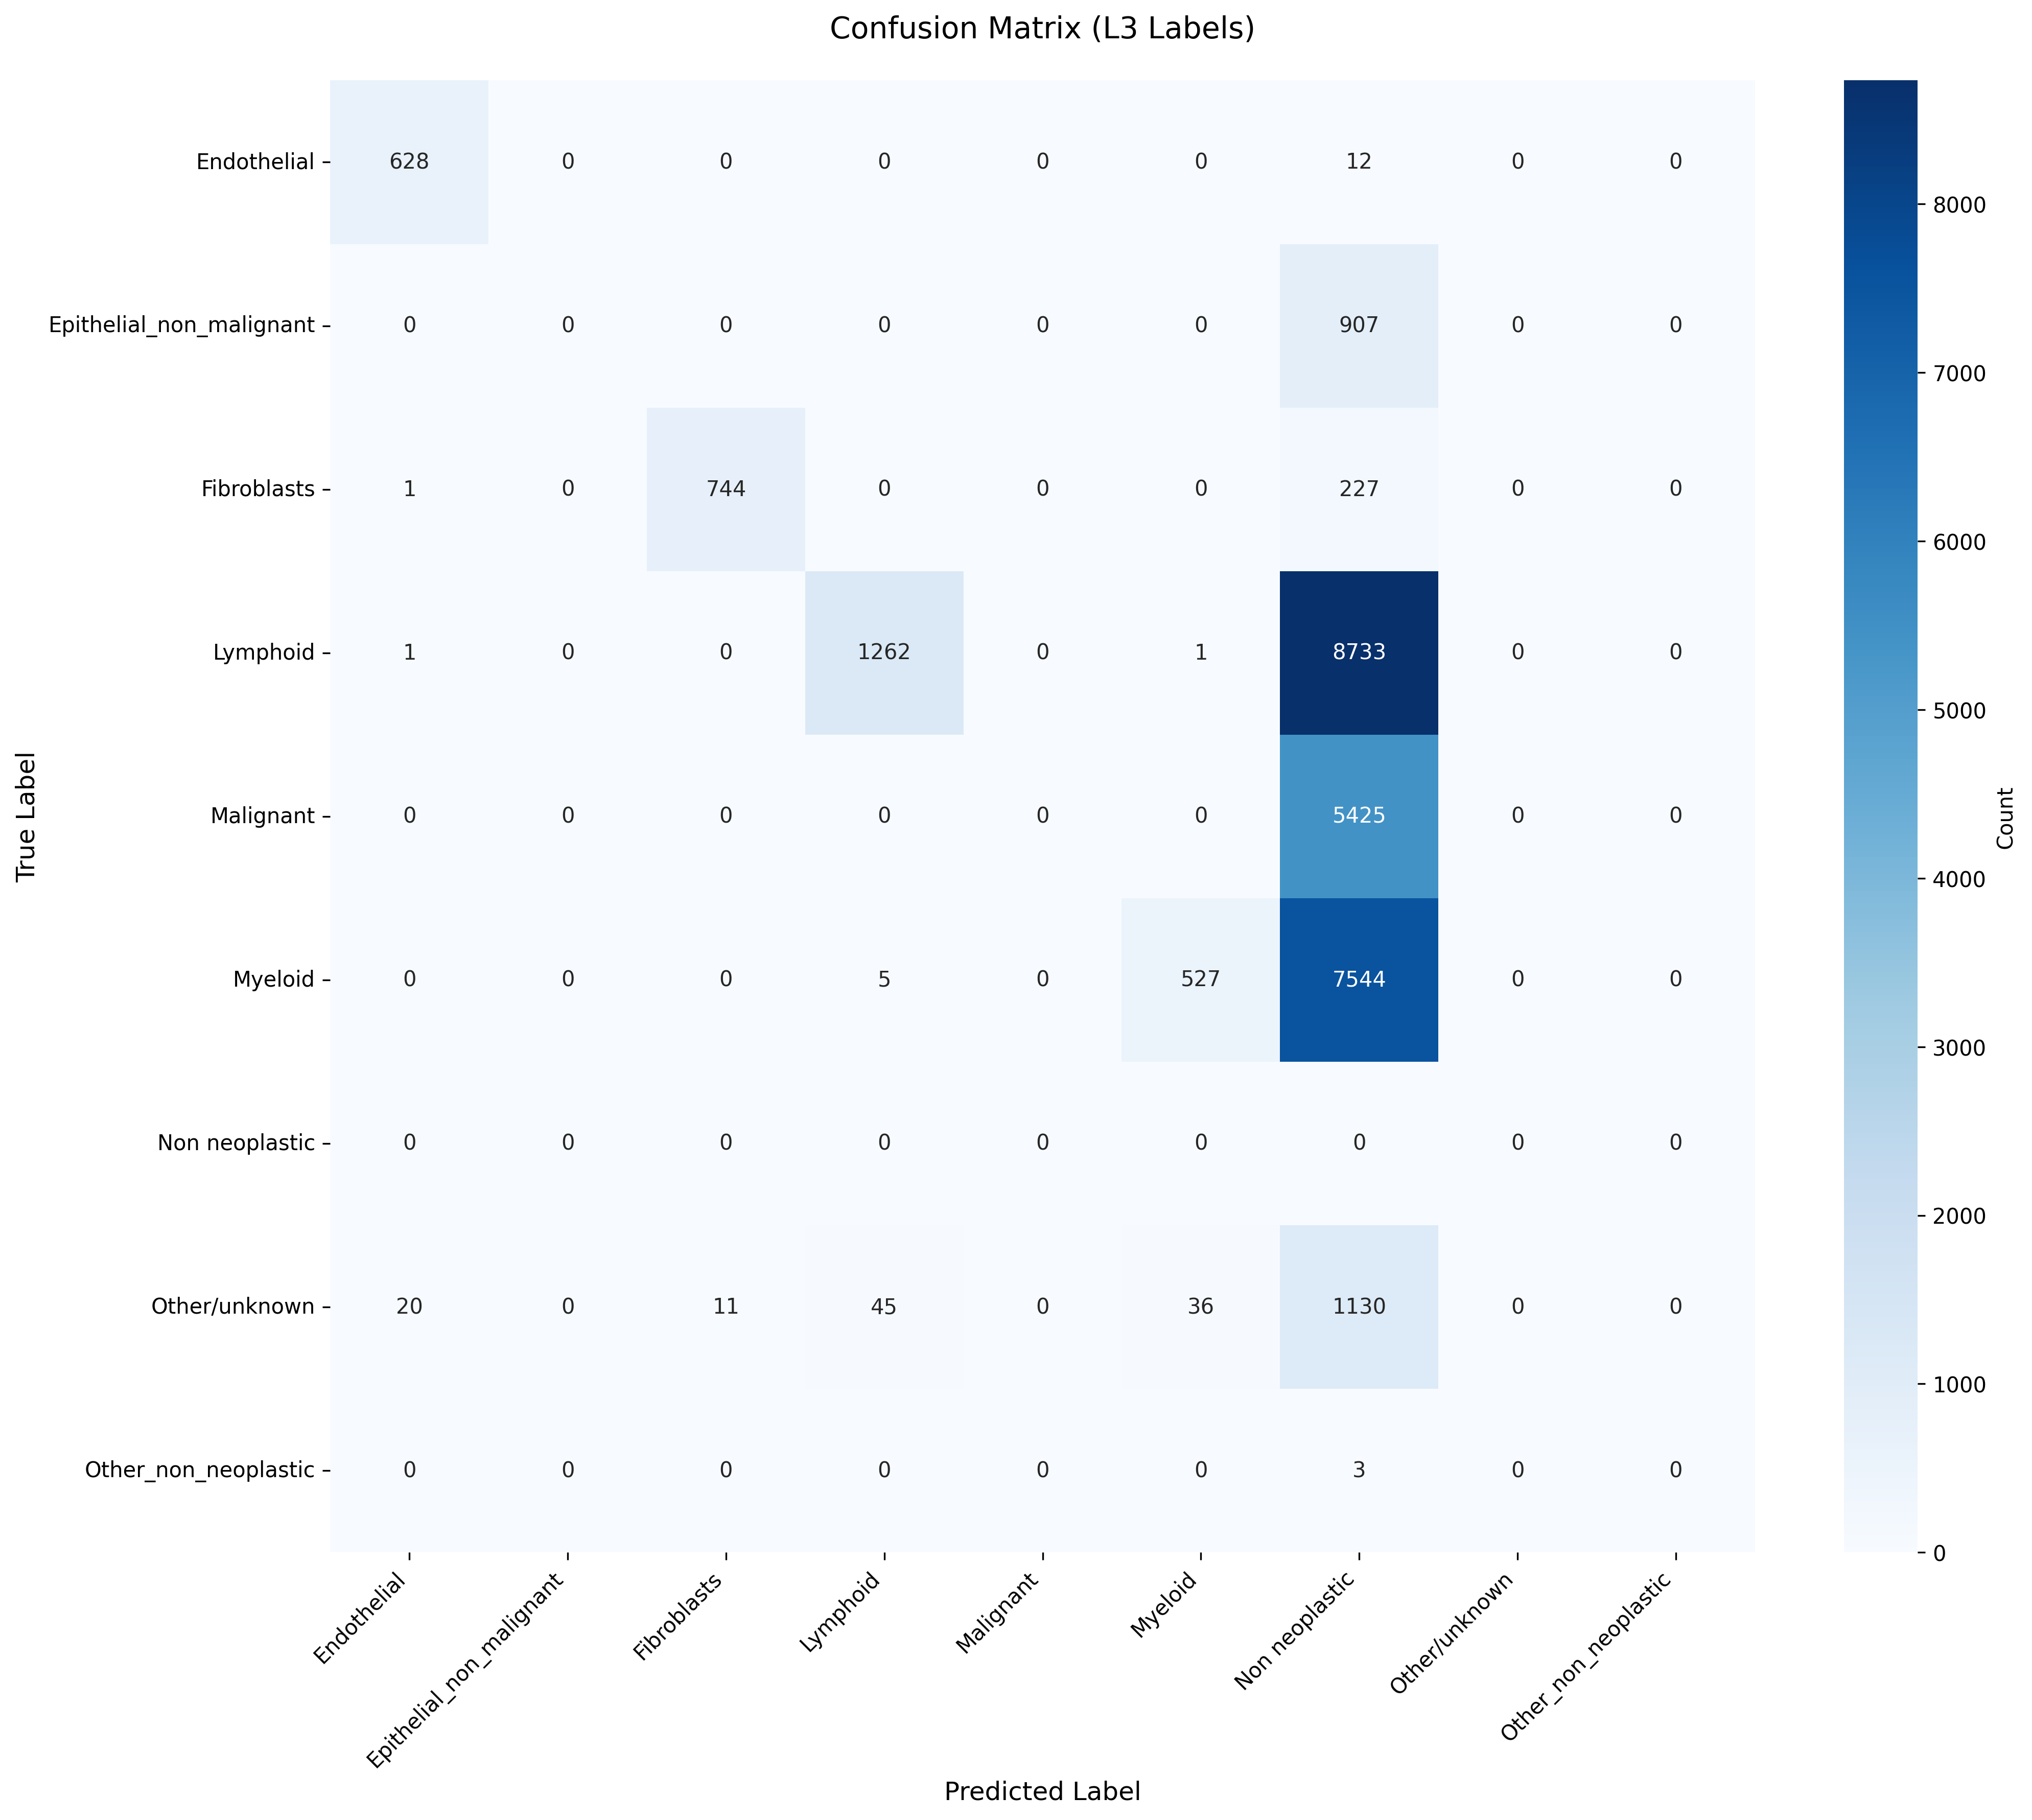

Source data for this figure (header and first rows):
True_Label, Endothelial, Epithelial_non_malignant, Fibroblasts, Lymphoid, Malignant, Myeloid, Non neoplastic, Other/unknown, Other_non_neoplastic
Endothelial, 628, 0, 0, 0, 0, 0, 12, 0, 0
Epithelial_non_malignant, 0, 0, 0, 0, 0, 0, 907, 0, 0
Fibroblasts, 1, 0, 744, 0, 0, 0, 227, 0, 0
Lymphoid, 1, 0, 0, 1262, 0, 1, 8733, 0, 0
Malignant, 0, 0, 0, 0, 0, 0, 5425, 0, 0
Myeloid, 0, 0, 0, 5, 0, 527, 7544, 0, 0
Non neoplastic, 0, 0, 0, 0, 0, 0, 0, 0, 0
Other/unknown, 20, 0, 11, 45, 0, 36, 1130, 0, 0
Other_non_neoplastic, 0, 0, 0, 0, 0, 0, 3, 0, 0
